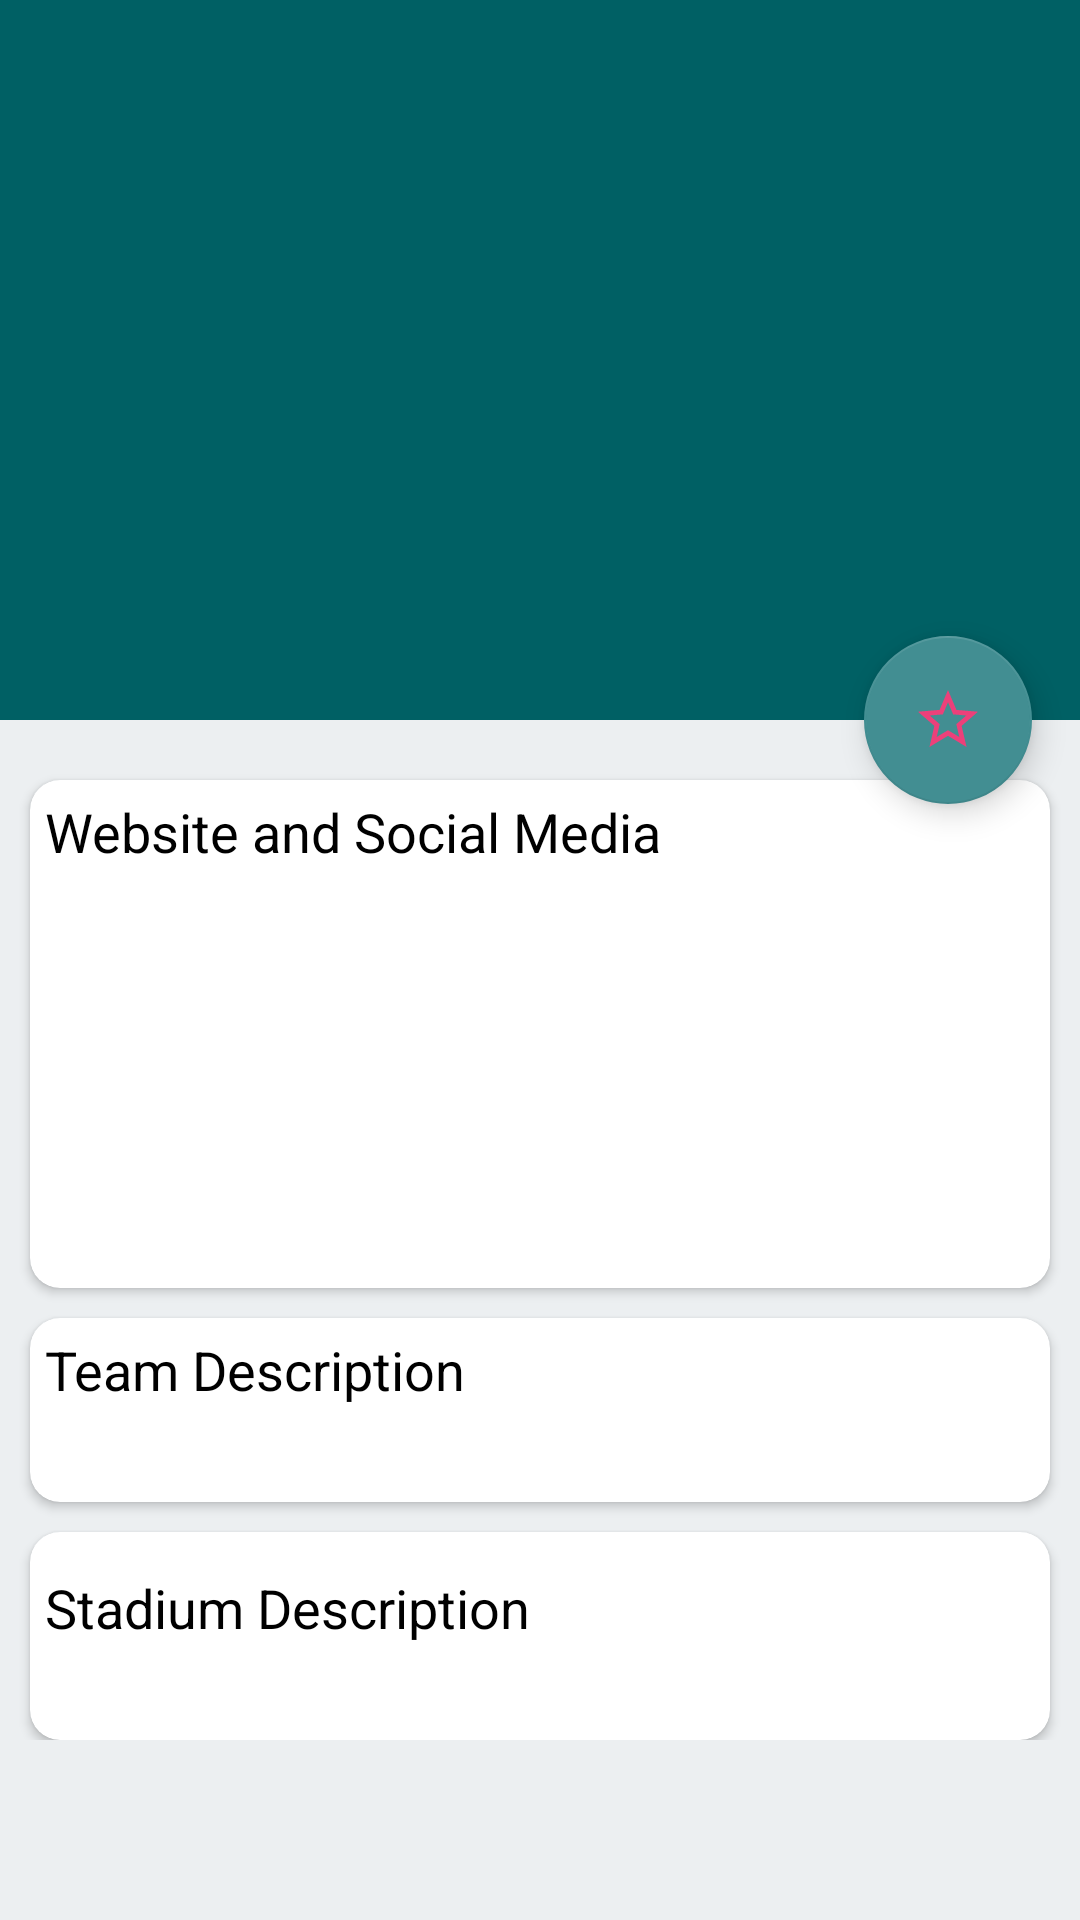

This screen was rendered from an Android layout file. Write that file and the resources it references.
<!-- AndroidManifest.xml: application theme AppTheme -->
<!-- res/layout/activity_detail_team.xml -->
<?xml version="1.0" encoding="utf-8"?>
<androidx.coordinatorlayout.widget.CoordinatorLayout xmlns:android="http://schemas.android.com/apk/res/android"
    xmlns:app="http://schemas.android.com/apk/res-auto"
    xmlns:tools="http://schemas.android.com/tools"
    android:layout_width="match_parent"
    android:layout_height="match_parent"
    android:orientation="vertical"
    tools:context=".features.DetailTeam.DetailTeamActivity">

    <include layout="@layout/loading" />

    <com.google.android.material.appbar.AppBarLayout
        android:id="@+id/appbar_detail_league"
        android:layout_width="match_parent"
        android:layout_height="240dp"
        android:fitsSystemWindows="true"
        android:theme="@style/AppTheme.AppBarOverlay">

        <com.google.android.material.appbar.CollapsingToolbarLayout
            android:id="@+id/collapsing_toolbar_league"
            android:layout_width="match_parent"
            android:layout_height="match_parent"
            android:fitsSystemWindows="true"
            app:contentScrim="?attr/colorPrimary"
            app:layout_scrollFlags="scroll|exitUntilCollapsed|snap"
            app:titleEnabled="false">

            <ImageView
                android:id="@+id/background_team"
                android:layout_width="match_parent"
                android:layout_height="match_parent"
                android:scaleType="fitXY"
                app:layout_collapseMode="parallax"
                app:layout_collapseParallaxMultiplier="0.5"
                tools:src="@drawable/stadion" />

            <LinearLayout
                android:layout_width="match_parent"
                android:layout_height="wrap_content"
                android:layout_gravity="center"
                android:layout_marginTop="25dp"
                android:orientation="vertical">

                <ImageView
                    android:id="@+id/img_team_logo"
                    android:layout_width="match_parent"
                    android:layout_height="100dp"
                    android:layout_gravity="center"
                    tools:src="@drawable/team" />

                <TextView
                    android:id="@+id/tv_team_name"
                    android:layout_width="match_parent"
                    android:layout_height="wrap_content"
                    android:layout_marginTop="8dp"
                    android:textAlignment="center"
                    android:textColor="@android:color/white"
                    android:textSize="18sp"
                    android:textStyle="bold"
                    tools:text="ASTON VILLA" />

                <TextView
                    android:id="@+id/tv_team_stadium"
                    android:layout_width="match_parent"
                    android:layout_height="wrap_content"
                    android:layout_marginTop="3dp"
                    android:textAlignment="center"
                    android:textColor="@android:color/white"
                    android:textSize="18sp"
                    android:textStyle="bold" />
            </LinearLayout>

            <androidx.appcompat.widget.Toolbar
                android:id="@+id/toolbar_detail_team"
                android:layout_width="match_parent"
                android:layout_height="?attr/actionBarSize"
                app:contentInsetLeft="0dp"
                app:contentInsetStart="0dp"
                app:layout_collapseMode="pin"
                app:popupTheme="@style/ThemeOverlay.AppCompat.Light">

            </androidx.appcompat.widget.Toolbar>

        </com.google.android.material.appbar.CollapsingToolbarLayout>

    </com.google.android.material.appbar.AppBarLayout>

    <com.google.android.material.floatingactionbutton.FloatingActionButton
        android:id="@+id/fab_favorite"
        style="@style/Widget.Design.FloatingActionButton"
        android:layout_width="wrap_content"
        android:layout_height="wrap_content"
        android:layout_margin="16dp"
        app:layout_anchor="@id/appbar_detail_league"
        app:layout_anchorGravity="bottom|right|end"
        app:srcCompat="@drawable/ic_add_to_favorites" />

    <androidx.core.widget.NestedScrollView
        android:layout_width="match_parent"
        android:layout_height="match_parent"
        android:background="@color/colorBackground"
        android:id="@+id/container_detail_team"
        android:fitsSystemWindows="true"
        app:layout_behavior="@string/appbar_scrolling_view_behavior">

        <LinearLayout
            android:id="@+id/container_layout"
            android:layout_width="match_parent"
            android:layout_height="wrap_content"
            android:orientation="vertical">

            <androidx.cardview.widget.CardView
                android:layout_width="match_parent"
                android:layout_height="wrap_content"
                android:layout_marginStart="10dp"
                android:layout_marginTop="20dp"
                android:layout_marginEnd="10dp"
                app:cardCornerRadius="10dp">

                <LinearLayout
                    android:layout_width="match_parent"
                    android:layout_height="wrap_content"
                    android:layout_margin="5dp"
                    android:orientation="vertical">

                    <TextView
                        android:layout_width="match_parent"
                        android:layout_height="wrap_content"
                        android:text="@string/website_social_media"
                        android:textColor="@color/primaryTextColor"
                        android:textSize="18sp" />

                    <TextView
                        android:id="@+id/tv_detail_team_website"
                        android:layout_width="match_parent"
                        android:layout_height="wrap_content"
                        android:layout_marginTop="8dp"
                        android:autoLink="web" />

                    <TextView
                        android:id="@+id/tv_detail_team_twitter"
                        android:layout_width="match_parent"
                        android:layout_height="wrap_content"
                        android:layout_marginTop="8dp"
                        android:autoLink="web" />

                    <TextView
                        android:id="@+id/tv_detail_team_facebook"
                        android:layout_width="match_parent"
                        android:layout_height="wrap_content"
                        android:layout_marginTop="8dp"
                        android:autoLink="web" />

                    <TextView
                        android:id="@+id/tv_detail_instagram"
                        android:layout_width="match_parent"
                        android:layout_height="wrap_content"
                        android:layout_marginTop="8dp"
                        android:autoLink="web" />

                    <TextView
                        android:id="@+id/tv_detail_youtube"
                        android:layout_width="match_parent"
                        android:layout_height="wrap_content"
                        android:layout_marginTop="8dp"
                        android:autoLink="web" />

                </LinearLayout>
            </androidx.cardview.widget.CardView>

            <androidx.cardview.widget.CardView
                android:layout_width="match_parent"
                android:layout_height="wrap_content"
                android:layout_marginStart="10dp"
                android:layout_marginTop="10dp"
                android:layout_marginEnd="10dp"
                app:cardCornerRadius="10dp">

                <LinearLayout
                    android:layout_width="match_parent"
                    android:layout_height="match_parent"
                    android:layout_margin="5dp"
                    android:orientation="vertical">

                    <TextView
                        android:layout_width="match_parent"
                        android:layout_height="wrap_content"
                        android:text="@string/team_description"
                        android:textColor="@color/primaryTextColor"
                        android:textSize="18sp" />

                    <TextView
                        android:id="@+id/tv_team_desc"
                        android:layout_width="match_parent"
                        android:layout_height="wrap_content"
                        android:layout_marginTop="8dp" />
                </LinearLayout>

            </androidx.cardview.widget.CardView>

            <androidx.cardview.widget.CardView
                android:layout_width="match_parent"
                android:layout_height="wrap_content"
                android:layout_marginStart="10dp"
                android:layout_marginTop="10dp"
                android:layout_marginEnd="10dp"
                app:cardCornerRadius="10dp">

                <LinearLayout
                    android:layout_width="match_parent"
                    android:layout_height="match_parent"
                    android:layout_margin="5dp"
                    android:orientation="vertical">

                    <TextView
                        android:layout_width="match_parent"
                        android:layout_height="wrap_content"
                        android:layout_marginTop="8dp"
                        android:text="@string/stadium_description"
                        android:textColor="@color/primaryTextColor"
                        android:textSize="18sp" />

                    <TextView
                        android:id="@+id/tv_stadium_desc"
                        android:layout_width="match_parent"
                        android:layout_height="wrap_content"
                        android:layout_marginTop="8dp" />
                </LinearLayout>

            </androidx.cardview.widget.CardView>

        </LinearLayout>

    </androidx.core.widget.NestedScrollView>

</androidx.coordinatorlayout.widget.CoordinatorLayout>
<!-- res/layout/loading.xml (included above) -->
<?xml version="1.0" encoding="utf-8"?>
<RelativeLayout xmlns:android="http://schemas.android.com/apk/res/android"
    xmlns:app="http://schemas.android.com/apk/res-auto"
    android:id="@+id/animation_loading"
    android:layout_width="match_parent"
    android:layout_height="match_parent"
    android:orientation="vertical">


    <com.airbnb.lottie.LottieAnimationView
        android:layout_width="match_parent"
        android:layout_height="match_parent"
        android:layout_centerInParent="true"
        app:lottie_autoPlay="true"
        app:lottie_loop="true"
        app:lottie_rawRes="@raw/material_loading" />


</RelativeLayout>
<!-- resources referenced by this layout -->
<resources>
  <color name="colorBackground">#eceff1</color>
  <color name="primaryTextColor">#000000</color>
  <!-- drawable ic_add_to_favorites (drawable) -->
  <?xml version="1.0" encoding="utf-8"?>
  <vector xmlns:android="http://schemas.android.com/apk/res/android"
      android:height="24dp"
      android:width="24dp"
      android:viewportWidth="24"
      android:viewportHeight="24">
      <path android:fillColor="#ec407a" android:pathData="M12,15.39L8.24,17.66L9.23,13.38L5.91,10.5L10.29,10.13L12,6.09L13.71,10.13L18.09,10.5L14.77,13.38L15.76,17.66M22,9.24L14.81,8.63L12,2L9.19,8.63L2,9.24L7.45,13.97L5.82,21L12,17.27L18.18,21L16.54,13.97L22,9.24Z" />
  </vector>
  <string name="stadium_description">Stadium Description</string>
  <string name="team_description">Team Description</string>
  <string name="website_social_media">Website and Social Media</string>
  <style name="AppTheme.AppBarOverlay" parent="ThemeOverlay.AppCompat.Dark.ActionBar" />
  <style name="AppTheme" parent="Base.Theme.AppCompat.Light.DarkActionBar">
          
          <item name="colorPrimary">@color/colorPrimary</item>
          <item name="colorPrimaryDark">@color/colorPrimaryDark</item>
          <item name="colorAccent">@color/colorAccent</item>
          <item name="android:textColorPrimary">#000000</item>
      </style>
  <color name="colorPrimary">#006064</color>
  <color name="colorPrimaryDark">#00363a</color>
  <color name="colorAccent">#428e92</color>
</resources>
